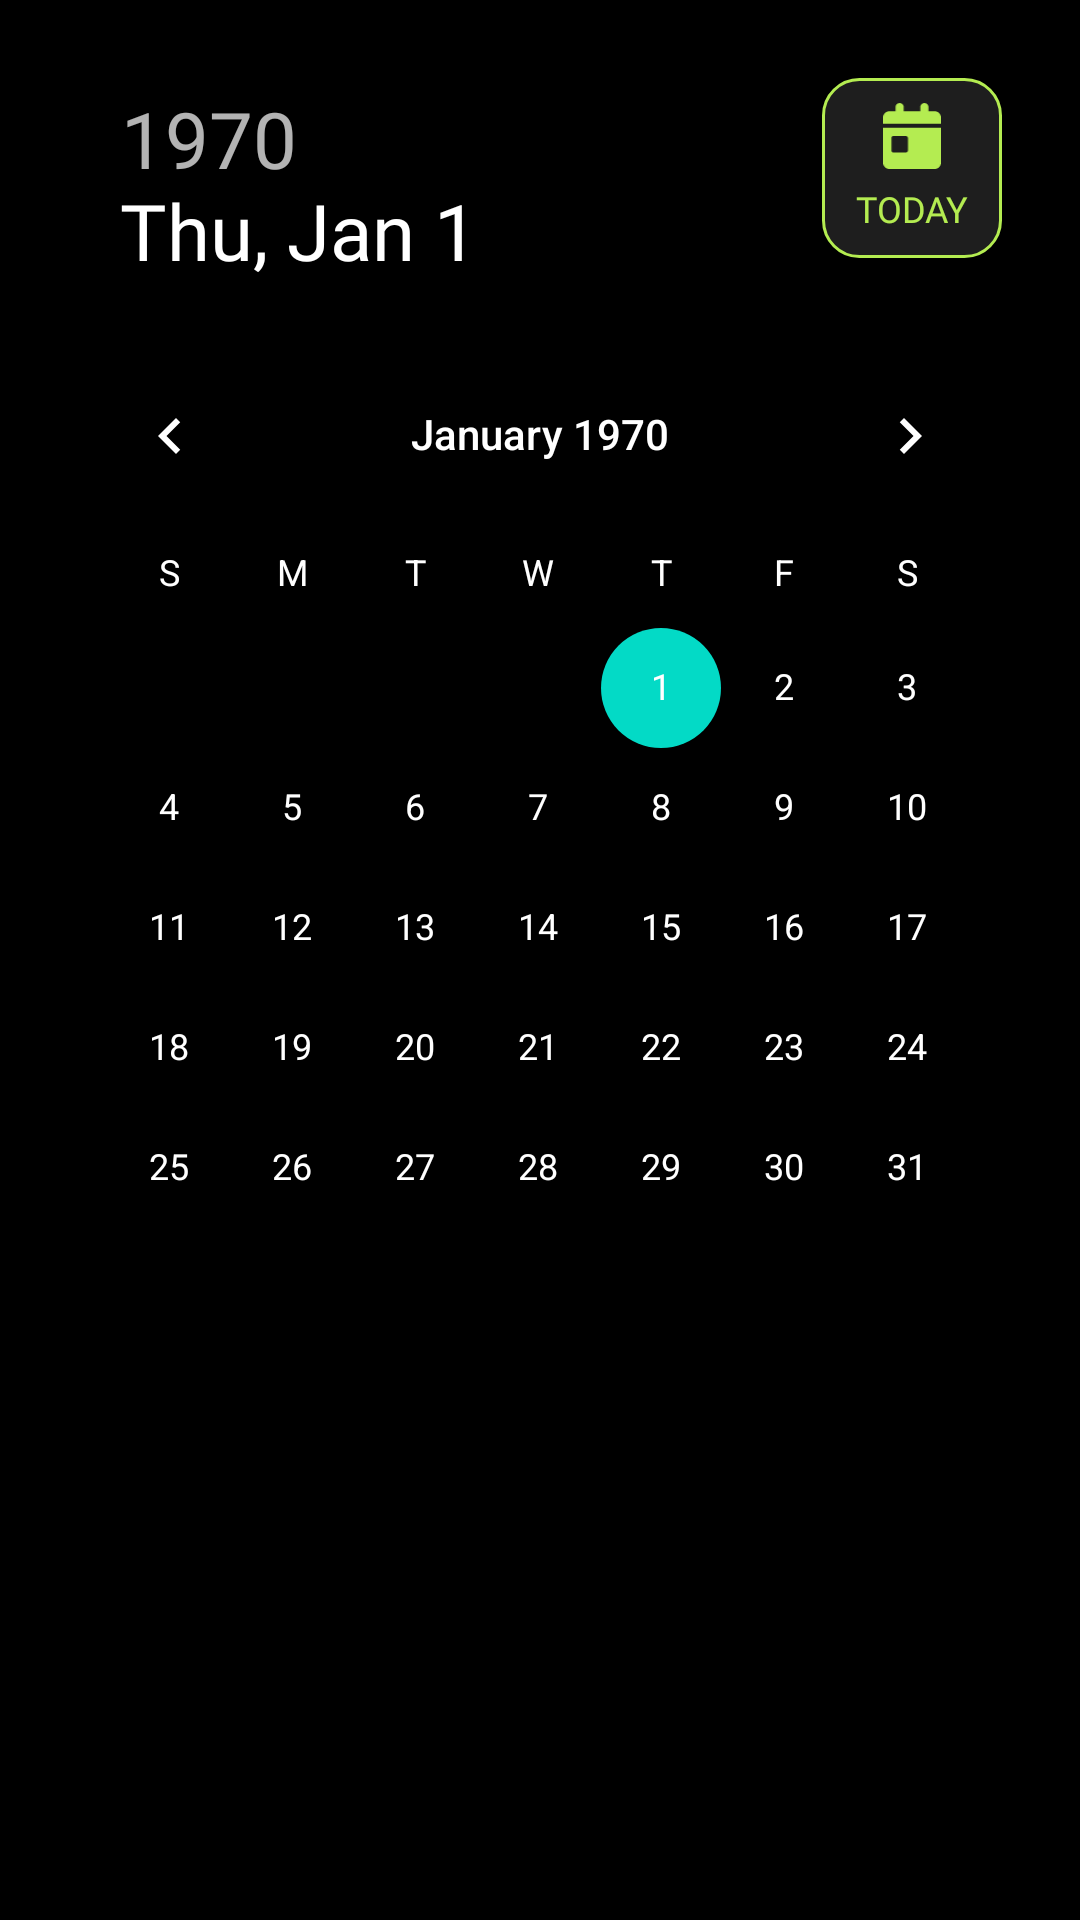

This screen was rendered from an Android layout file. Write that file and the resources it references.
<!-- AndroidManifest.xml: application theme Theme.XTrack.Splash -->
<!-- res/layout/fragment_workout.xml -->
<?xml version="1.0" encoding="utf-8"?>
<FrameLayout xmlns:android="http://schemas.android.com/apk/res/android"
    xmlns:app="http://schemas.android.com/apk/res-auto"
    xmlns:tools="http://schemas.android.com/tools"
    android:layout_width="match_parent"
    android:layout_height="match_parent"
    tools:context=".WorkoutFragment">

    <androidx.constraintlayout.widget.ConstraintLayout
        android:layout_width="match_parent"
        android:layout_height="match_parent"
        android:padding="16dp">

        
        <DatePicker
            android:id="@+id/datePicker"
            android:layout_width="0dp"
            android:layout_height="wrap_content"
            android:background="@android:color/transparent"
            android:calendarViewShown="false"
            android:headerBackground="@android:color/transparent"
            android:theme="@style/DatePickerSpinner"
            app:layout_constraintTop_toTopOf="parent"
            app:layout_constraintStart_toStartOf="parent"
            app:layout_constraintEnd_toEndOf="parent" />

        
        <LinearLayout
            android:id="@+id/fabToday"
            android:layout_width="60dp"
            android:layout_height="60dp"
            android:layout_marginTop="10dp"
            android:layout_marginEnd="10dp"
            android:background="@drawable/spinner_background"
            android:gravity="center"
            android:orientation="vertical"
            app:layout_constraintTop_toTopOf="parent"
            app:layout_constraintEnd_toEndOf="parent">

            <ImageView
                android:id="@+id/fabTodayI"
                android:layout_width="22dp"
                android:layout_height="22dp"
                android:layout_marginBottom="5dp"
                android:src="@drawable/calendar_day_solid" />

            <TextView
                android:layout_width="match_parent"
                android:layout_height="wrap_content"
                android:text="Today"
                android:textAlignment="center"
                android:textAllCaps="true"
                android:textColor="#B4EC51"
                android:fontFamily="@font/orbitron_extrabold"
                android:textSize="12sp" />
        </LinearLayout>

        
        <androidx.recyclerview.widget.RecyclerView
            android:id="@+id/workoutRecyclerView"
            android:layout_width="0dp"
            android:layout_height="0dp"
            app:layout_constraintTop_toBottomOf="@id/datePicker"
            app:layout_constraintBottom_toBottomOf="parent"
            app:layout_constraintStart_toStartOf="parent"
            app:layout_constraintEnd_toEndOf="parent"
            />
    </androidx.constraintlayout.widget.ConstraintLayout>

</FrameLayout>
<!-- resources referenced by this layout -->
<resources>
  <!-- drawable calendar_day_solid (drawable) -->
  <vector xmlns:android="http://schemas.android.com/apk/res/android" android:height="571.4286dp" android:viewportHeight="512" android:viewportWidth="448" android:width="500dp">
        
      <path android:fillColor="#b4ec51" android:pathData="M128,0c17.7,0 32,14.3 32,32l0,32 128,0 0,-32c0,-17.7 14.3,-32 32,-32s32,14.3 32,32l0,32 48,0c26.5,0 48,21.5 48,48l0,48L0,160l0,-48C0,85.5 21.5,64 48,64l48,0 0,-32c0,-17.7 14.3,-32 32,-32zM0,192l448,0 0,272c0,26.5 -21.5,48 -48,48L48,512c-26.5,0 -48,-21.5 -48,-48L0,192zM80,256c-8.8,0 -16,7.2 -16,16l0,96c0,8.8 7.2,16 16,16l96,0c8.8,0 16,-7.2 16,-16l0,-96c0,-8.8 -7.2,-16 -16,-16l-96,0z"/>
      
  </vector>
  <!-- drawable spinner_background (drawable) -->
  <shape xmlns:android="http://schemas.android.com/apk/res/android"
      android:shape="rectangle">
      <solid android:color="#1E1E1E" />
      <corners android:radius="12dp" />
      <stroke android:width="1dp" android:color="@color/LGreen" />
  </shape>
  <style name="DatePickerSpinner" parent="Theme.MaterialComponents.Light">
          <item name="android:textColorPrimary">@color/white</item> 
          <item name="fontFamily">@font/orbitron_extrabold</item>
          <item name="android:textSize">26dp</item>
          <item name="android:textColorSecondary">@color/white</item> 
          <item name="android:editTextColor">@color/white</item> 
      </style>
  <style name="Theme.XTrack.Splash" parent="Theme.MaterialComponents.DayNight.NoActionBar">
          
          <item name="android:windowSplashScreenBackground" tools:targetApi="31">@android:color/transparent</item>
          <item name="android:windowSplashScreenAnimatedIcon" tools:targetApi="31">@null</item>
          <item name="android:windowSplashScreenIconBackgroundColor" tools:targetApi="31">@null</item>
          <item name="android:windowSplashScreenBrandingImage" tools:targetApi="31">@null</item>
  
          
          <item name="android:windowBackground">@android:color/black</item>
  
          
          <item name="android:windowDisablePreview">true</item>
          <item name="android:windowIsTranslucent">true</item>
      </style>
  <color name="LGreen">#B4EC51</color>
  <color name="white">#FFFFFFFF</color>
</resources>
